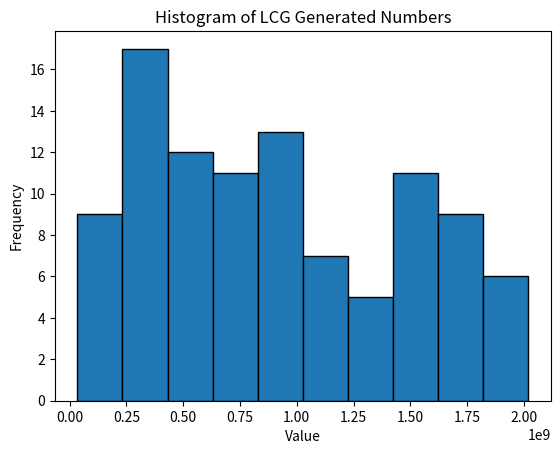

Write the Python code that produced this figure.
# Implement a Linear Congruential Generator (LCG) in Python
import matplotlib.pyplot as plt

# LCG parameters
m = 2**31 - 1
a = 1103515245
c = 12345

def lcg(seed, count=100):
    numbers = []
    X = seed
    for _ in range(count):
        X = (a * X + c) % m
        numbers.append(X)
    return numbers

# Generate the sequence with a fixed seed for repeatability
seed = 42  # You can choose any seed value
lcg_numbers = lcg(seed)

# Plot the histogram of the generated numbers
plt.hist(lcg_numbers, bins=10, edgecolor='black')
plt.xlabel('Value')
plt.ylabel('Frequency')
plt.title('Histogram of LCG Generated Numbers')
plt.show()